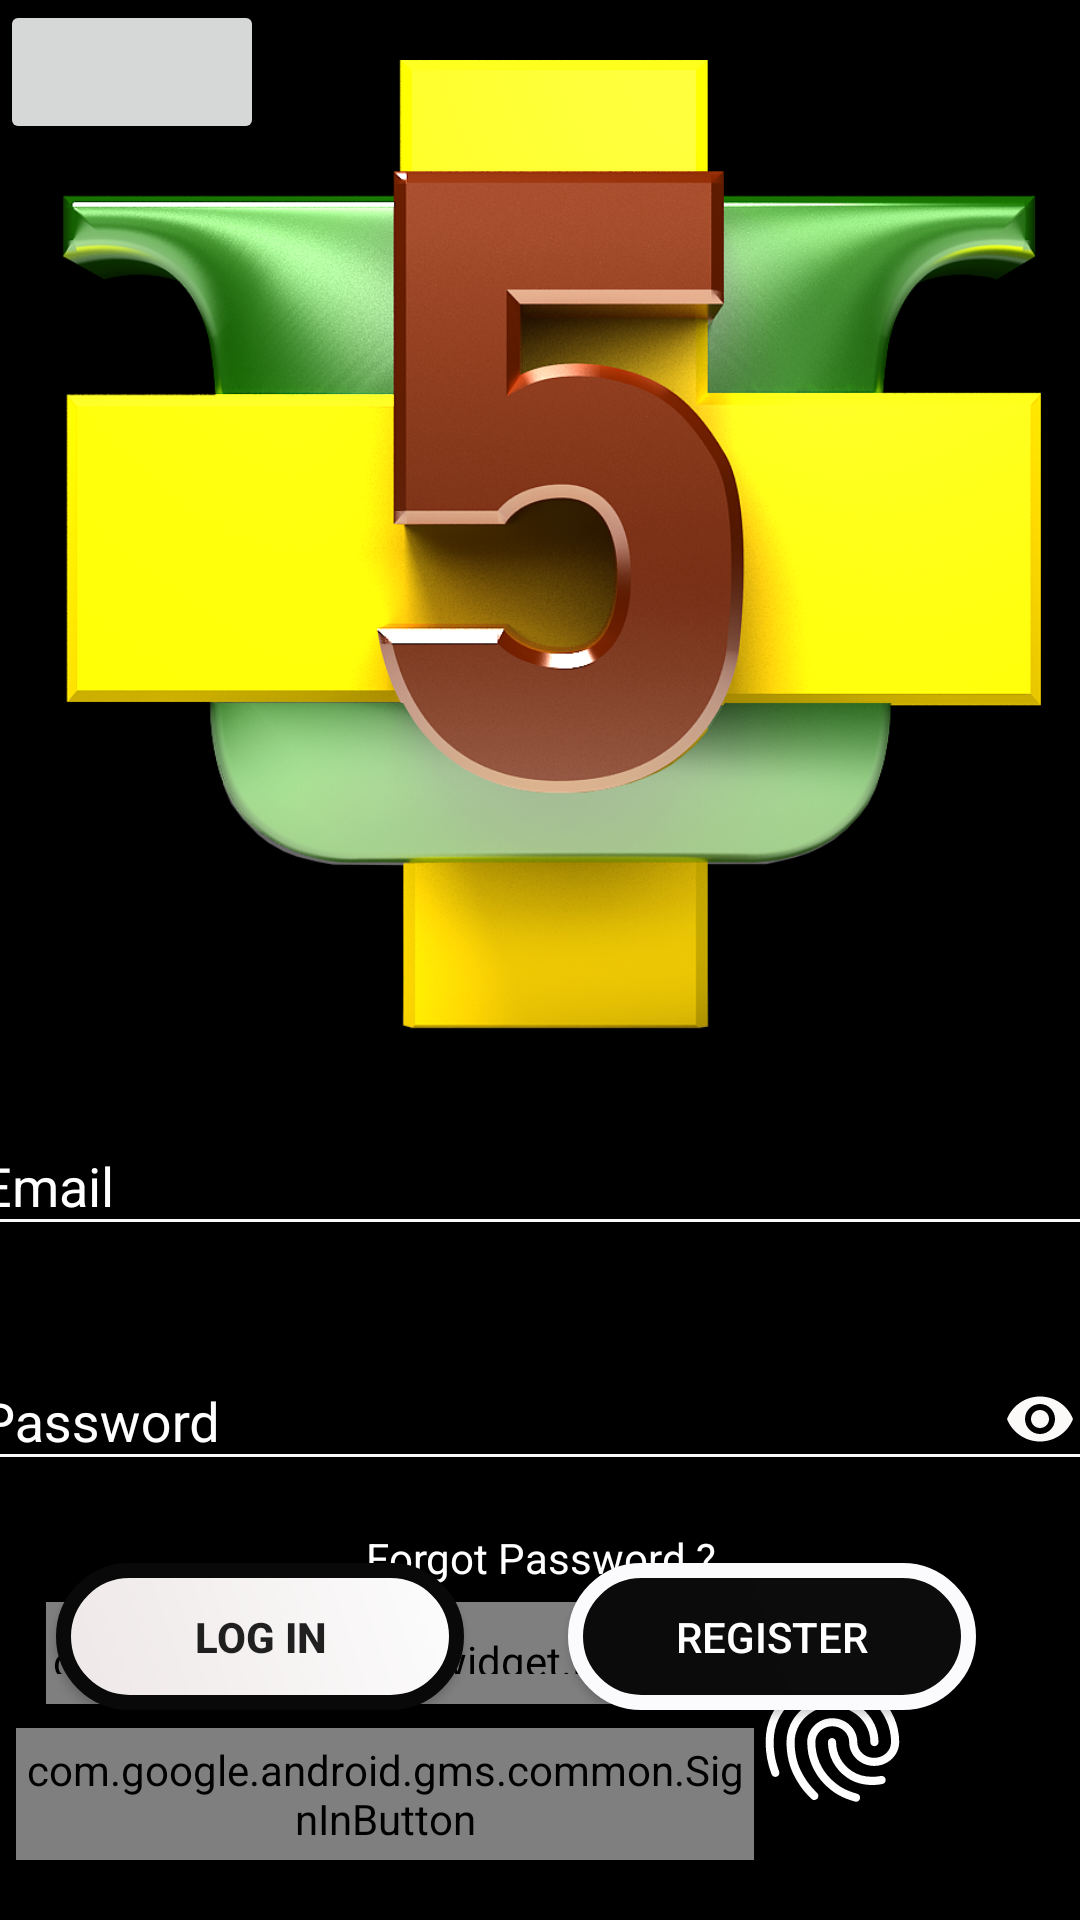

This screen was rendered from an Android layout file. Write that file and the resources it references.
<!-- AndroidManifest.xml: application theme AppTheme -->
<!-- res/layout/activity_main.xml -->
<?xml version="1.0" encoding="utf-8"?>
<android.support.constraint.ConstraintLayout xmlns:android="http://schemas.android.com/apk/res/android"
    xmlns:app="http://schemas.android.com/apk/res-auto"
    xmlns:tools="http://schemas.android.com/tools"
    android:layout_width="match_parent"
    android:layout_height="match_parent"
    android:background="@color/colorBlack"
    tools:context=".MainActivity">

    <ImageView
        android:id="@+id/imageView2"
        android:layout_width="327dp"
        android:layout_height="363dp"
        android:layout_marginStart="8dp"
        android:layout_marginEnd="8dp"
        android:contentDescription="@string/main_logo"
        app:layout_constraintBottom_toTopOf="@+id/textInputLayout"
        app:layout_constraintEnd_toEndOf="parent"
        app:layout_constraintHorizontal_bias="0.5"
        app:layout_constraintStart_toStartOf="@+id/guideline"
        app:layout_constraintTop_toTopOf="parent"
        app:srcCompat="@drawable/main_logo" />

    
    <android.support.design.widget.TextInputLayout
        android:id="@+id/textInputLayout"
        android:layout_width="381dp"
        android:layout_height="75dp"
        android:layout_marginEnd="8dp"
        android:hint="@string/email"
        android:textColorHint="@color/colorWhite"
        app:layout_constraintBottom_toTopOf="@+id/textInputLayout2"
        app:layout_constraintEnd_toEndOf="parent"
        app:layout_constraintHorizontal_bias="0.5"
        app:layout_constraintStart_toStartOf="@+id/guideline"
        app:layout_constraintTop_toBottomOf="@+id/imageView2"
        app:layout_constraintVertical_bias="0.050000012">

        <android.support.design.widget.TextInputEditText
            android:id="@+id/input_email"
            android:layout_width="match_parent"
            android:layout_height="wrap_content"
            android:imeOptions="actionNext"
            android:inputType="textEmailAddress"
            android:textColor="@color/colorWhite">
        </android.support.design.widget.TextInputEditText>
    </android.support.design.widget.TextInputLayout>

    
    <android.support.design.widget.TextInputLayout
        android:id="@+id/textInputLayout2"
        android:layout_width="381dp"
        android:layout_height="75dp"
        android:layout_marginEnd="8dp"
        android:hint="@string/password"
        android:textColorHint="@color/colorWhite"
        app:layout_constraintBottom_toTopOf="@+id/email_login_button"
        app:layout_constraintEnd_toEndOf="parent"
        app:layout_constraintStart_toStartOf="@+id/guideline"
        app:layout_constraintTop_toBottomOf="@+id/textInputLayout"
        app:passwordToggleEnabled="true"
        app:passwordToggleTint="@color/colorAccent">

        <android.support.design.widget.TextInputEditText
            android:id="@+id/input_password"
            android:layout_width="match_parent"
            android:layout_height="wrap_content"
            android:imeOptions="actionDone"
            android:inputType="textPassword"
            android:textColor="@color/colorWhite" />
    </android.support.design.widget.TextInputLayout>


    <Button
        android:id="@+id/email_login_button"
        android:layout_width="136dp"
        android:layout_height="49dp"
        android:layout_marginTop="8dp"
        android:layout_marginEnd="8dp"
        android:background="@drawable/buttonshapedcolor"
        android:padding="12dp"
        android:text="@string/log_in"
        android:textStyle="bold"
        app:layout_constraintBottom_toBottomOf="@+id/link_signup"
        app:layout_constraintEnd_toEndOf="parent"
        app:layout_constraintEnd_toStartOf="@+id/link_signup"
        app:layout_constraintHorizontal_bias="0.52"
        app:layout_constraintStart_toStartOf="parent"
        app:layout_constraintTop_toBottomOf="@+id/textInputLayout2" />


    <Button
        android:id="@+id/link_signup"
        android:layout_width="136dp"
        android:layout_height="49dp"
        android:layout_marginStart="8dp"
        android:layout_marginTop="8dp"
        android:layout_marginEnd="16dp"
        android:layout_marginBottom="124dp"
        android:background="@drawable/buttonshapedcolor2"
        android:padding="12dp"
        android:text="@string/register"
        android:textColor="@color/colorWhite"
        app:layout_constraintBottom_toBottomOf="parent"
        app:layout_constraintEnd_toEndOf="parent"
        app:layout_constraintHorizontal_bias="0.5"
        app:layout_constraintStart_toEndOf="@+id/email_login_button"
        app:layout_constraintTop_toBottomOf="@+id/textInputLayout2"
        app:layout_constraintVertical_bias="0.0" />

    <com.facebook.login.widget.LoginButton
        android:id="@+id/facebook_login_button"
        android:layout_width="238dp"
        android:layout_height="34dp"
        android:layout_gravity="center_horizontal"
        android:layout_marginStart="8dp"
        android:layout_marginTop="8dp"
        android:layout_marginEnd="8dp"
        android:layout_marginBottom="72dp"
        android:paddingTop="10dp"
        android:paddingBottom="10dp"
        android:textSize="15sp"
        app:layout_constraintBottom_toBottomOf="parent"
        app:layout_constraintEnd_toStartOf="@+id/finger_print_button"
        app:layout_constraintHorizontal_bias="0.0"
        app:layout_constraintStart_toStartOf="@+id/guideline"
        app:layout_constraintTop_toBottomOf="@+id/email_login_button"
        app:layout_constraintVertical_bias="1.0" />

    <ImageView
        android:id="@+id/finger_print_button"
        android:layout_width="65dp"
        android:layout_height="93dp"
        android:layout_marginStart="8dp"
        android:layout_marginEnd="8dp"
        android:layout_marginBottom="20dp"
        app:layout_constraintBottom_toBottomOf="parent"
        app:layout_constraintEnd_toEndOf="parent"
        app:layout_constraintHorizontal_bias="0.85"
        app:layout_constraintStart_toStartOf="parent"
        app:srcCompat="@drawable/ic_fingerprint_white_24dp"
        android:contentDescription="Main Logo" />


    <com.google.android.gms.common.SignInButton
        android:id="@+id/sign_in_button"
        android:layout_width="246dp"
        android:layout_height="44dp"
        android:layout_marginTop="8dp"
        android:layout_marginEnd="8dp"
        android:layout_marginBottom="20dp"
        app:layout_constraintBottom_toBottomOf="parent"
        app:layout_constraintEnd_toStartOf="@+id/finger_print_button"
        app:layout_constraintHorizontal_bias="0.14"
        app:layout_constraintStart_toStartOf="@+id/guideline"
        app:layout_constraintTop_toBottomOf="@+id/facebook_login_button"
        app:layout_constraintVertical_bias="1.0" />

    <TextView
        android:layout_width="match_parent"
        android:layout_height="wrap_content"
        android:layout_marginStart="8dp"
        android:layout_marginTop="8dp"
        android:layout_marginEnd="8dp"
        android:layout_marginBottom="8dp"
        android:gravity="center"
        android:text="@string/forgot_password"
        android:textColor="@color/colorWhite"
        app:layout_constraintBottom_toTopOf="@+id/facebook_login_button"
        app:layout_constraintEnd_toEndOf="parent"
        app:layout_constraintHorizontal_bias="0.0"
        app:layout_constraintStart_toStartOf="parent"
        app:layout_constraintTop_toBottomOf="@+id/textInputLayout2"
        app:layout_constraintVertical_bias="0.8" />

    <android.support.constraint.Guideline
        android:id="@+id/guideline"
        android:layout_width="wrap_content"
        android:layout_height="wrap_content"
        android:orientation="vertical"
        app:layout_constraintGuide_percent="0.02" />

    <Button
        android:layout_width="wrap_content"
        android:layout_height="wrap_content"
        />


</android.support.constraint.ConstraintLayout>
<!-- resources referenced by this layout -->
<resources>
  <color name="colorAccent">#FCF9F9</color>
  <color name="colorBlack">#000000</color>
  <color name="colorWhite">#FFFFFF</color>
  <!-- drawable buttonshapedcolor (drawable) -->
  <?xml version="1.0" encoding="utf-8"?>
  <shape
      xmlns:android="http://schemas.android.com/apk/res/android"
      android:shape="rectangle">
      <gradient
          android:startColor="#EEE7E7"
          android:endColor="#FDFDFD"
          android:angle="45">
      </gradient>
      <corners
          android:radius="120dp"/>
      <padding
          android:bottom="10pt"
          android:left="6pt"
          android:right="10pt"
          android:top="7pt">
      </padding>
      <stroke
          android:color="#090909"
          android:width="5dp">
      </stroke>
  
  </shape>
  <!-- drawable buttonshapedcolor2 (drawable-v24) -->
  <?xml version="1.0" encoding="utf-8"?>
  <shape
      xmlns:android="http://schemas.android.com/apk/res/android"
      android:shape="rectangle">
      <gradient
          android:startColor="#0C0B0B"
          android:endColor="#0C0C0C"
          android:angle="45">
      </gradient>
      <corners
          android:radius="120dp"/>
      <padding
          android:bottom="10pt"
          android:left="6pt"
          android:right="10pt"
          android:top="7pt">
      </padding>
      <stroke
          android:color="#FBFBFD"
          android:width="5dp">
      </stroke>
  
  </shape>
  <!-- drawable ic_fingerprint_white_24dp: vector/xml drawable (drawable, 2357 chars, omitted) -->
  <!-- drawable main_logo: png bitmap (drawable, 596206 bytes) -->
  <string name="email">Email</string>
  <string name="forgot_password">Forgot Password ?</string>
  <string name="log_in">Log in</string>
  <string name="main_logo">Main Logo</string>
  <string name="password">Password</string>
  <string name="register">Register</string>
  <style name="AppTheme" parent="Theme.AppCompat.Light.NoActionBar">
          
  
          
          <item name="colorPrimary">@color/colorPrimary</item>
          
          <item name="colorPrimaryDark">@color/colorPrimaryDark</item>
          
          <item name="colorAccent">@color/colorAccent</item>
          
          <item name="colorControlNormal">@color/colorControlNormal</item>
      </style>
  <color name="colorPrimary">#FF0303</color>
  <color name="colorPrimaryDark">#C5121F</color>
  <color name="colorControlNormal">#FCF9F9</color>
</resources>
